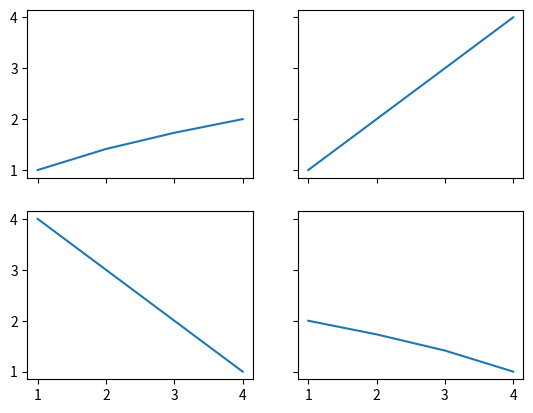
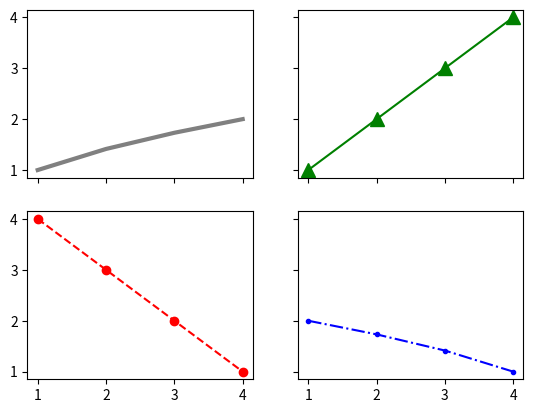
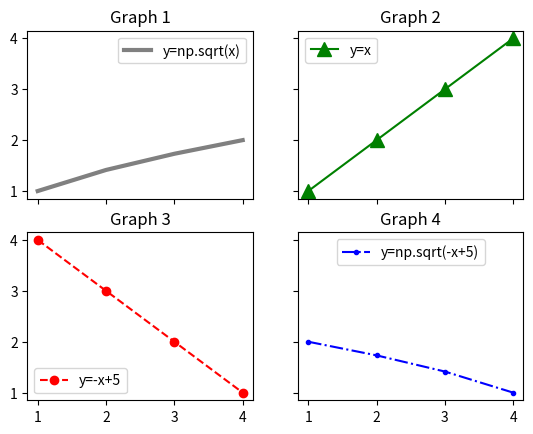

These figures' Python source, in order:
import matplotlib.pyplot as plt
import numpy as np

# plt.subplot() 이용하기
fig, ax = plt.subplots()
plt.show()

# plt.add_axes() 사용하기
fig = plt.figure()
ax = fig.add_axes([0, 0, 1, 1])

plt.show()

# 행과 열 설정하기
fig, ax = plt.subplots(2, 2)
plt.show()

fig, ax = plt.subplots(2, 2, sharex=True, sharey=True)
plt.show()

# 그래프 그리기
x = np.arange(1, 5)     # [1, 2, 3, 4]

fig, ax = plt.subplots(2, 2, sharex=True, sharey=True, squeeze=True)
ax[0][0].plot(x, np.sqrt(x))      # left-top
ax[0][1].plot(x, x)               # right-top
ax[1][0].plot(x, -x+5)            # left-bottom
ax[1][1].plot(x, np.sqrt(-x+5))   # right-bottom

plt.show()

# 스타일 설정하기
x = np.arange(1, 5)     # [1, 2, 3, 4]

fig, ax = plt.subplots(2, 2, sharex=True, sharey=True, squeeze=True)
ax[0][0].plot(x, np.sqrt(x), 'gray', linewidth=3)
ax[0][1].plot(x, x, 'g^-', markersize=10)
ax[1][0].plot(x, -x+5, 'ro--')
ax[1][1].plot(x, np.sqrt(-x+5), 'b.-.')

plt.show()

# 제목 및 범례 표시하기
x = np.arange(1, 5)     # [1, 2, 3, 4]

fig, ax = plt.subplots(2, 2, sharex=True, sharey=True, squeeze=True)
ax[0][0].plot(x, np.sqrt(x), 'gray', linewidth=3, label='y=np.sqrt(x)')
ax[0][0].set_title('Graph 1')
ax[0][0].legend()
ax[0][1].plot(x, x, 'g^-', markersize=10, label='y=x')
ax[0][1].set_title('Graph 2')
ax[0][1].legend(loc='upper left')
ax[1][0].plot(x, -x+5, 'ro--', label='y=-x+5')
ax[1][0].set_title('Graph 3')
ax[1][0].legend(loc='lower left')
ax[1][1].plot(x, np.sqrt(-x+5), 'b.-.', label='y=np.sqrt(-x+5)')
ax[1][1].set_title('Graph 4')
ax[1][1].legend(loc='upper center')

plt.show()